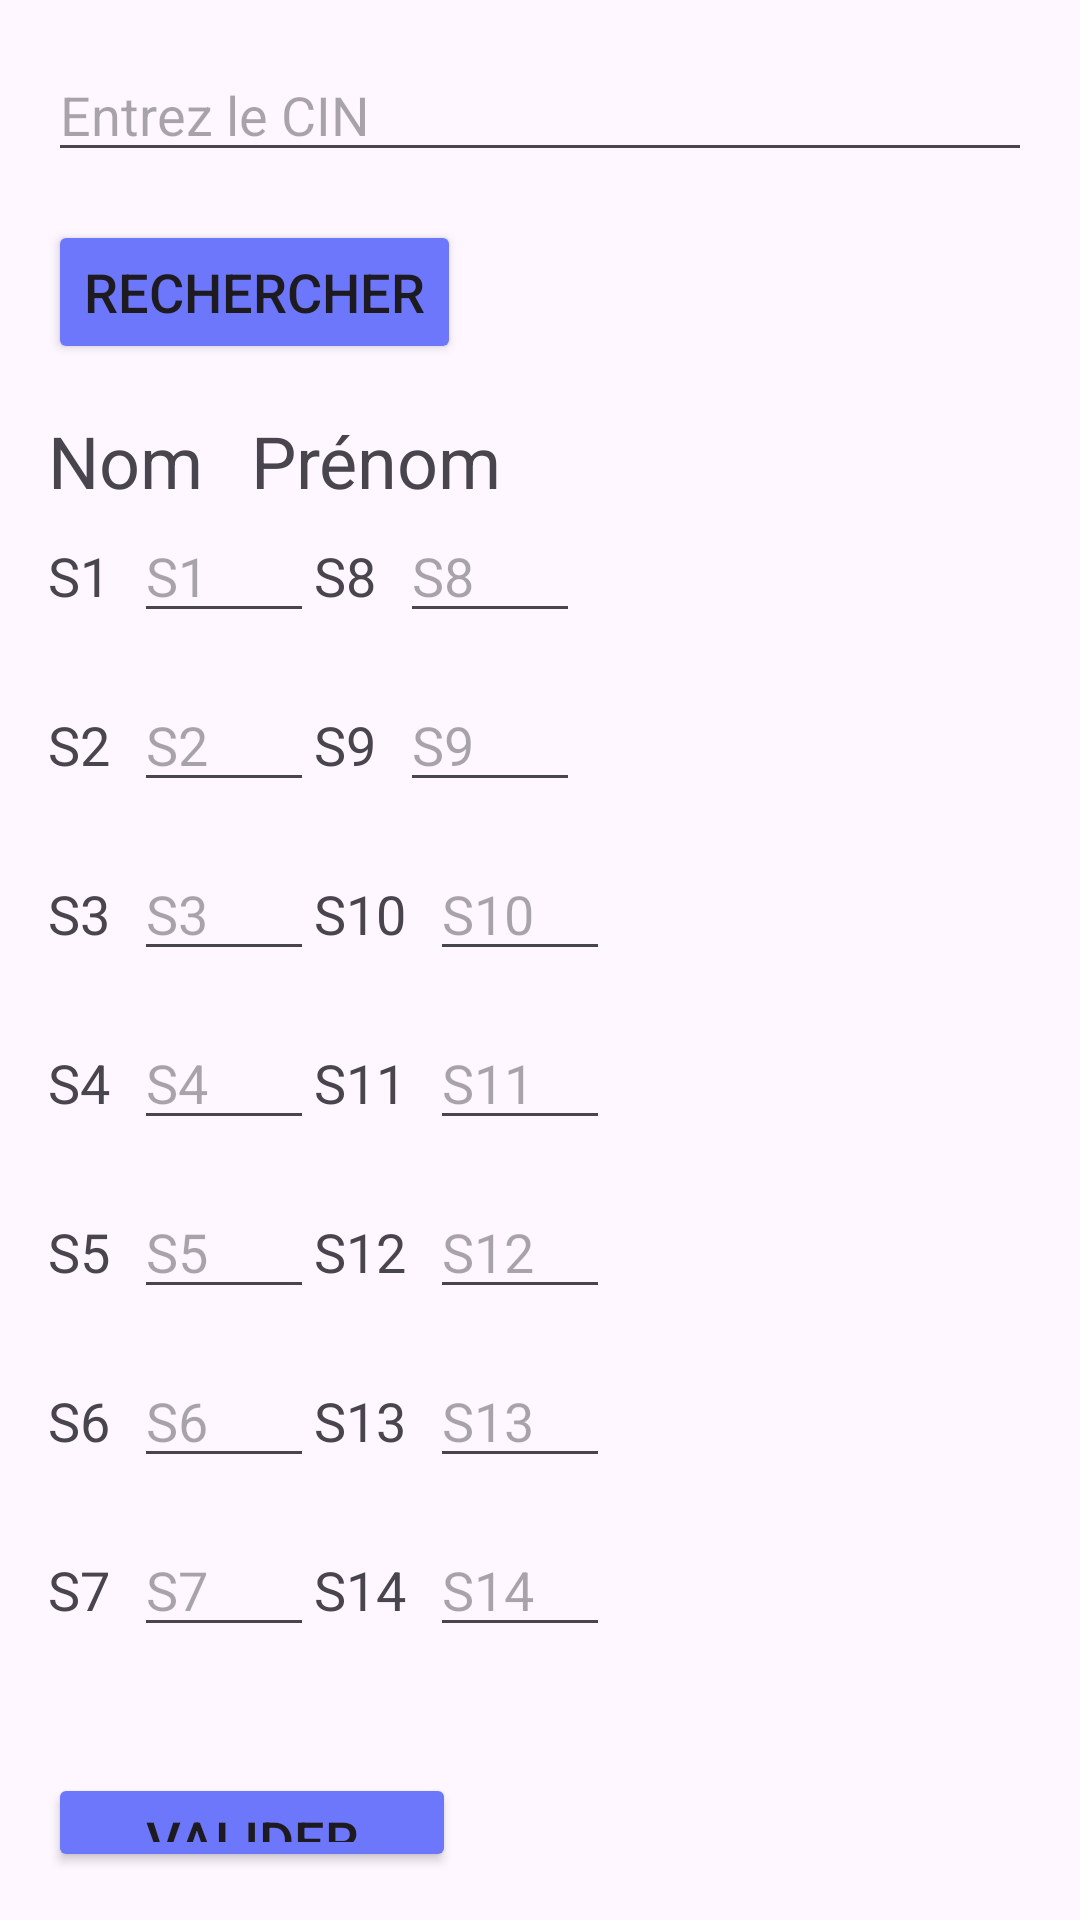

Android layout source for this screen:
<!-- AndroidManifest.xml: application theme Theme.Pmo -->
<!-- res/layout/activity_modifer_etudiant.xml -->
<RelativeLayout xmlns:android="http://schemas.android.com/apk/res/android"
    android:layout_width="match_parent"
    android:layout_height="match_parent"
    android:padding="16dp">

    <EditText
        android:id="@+id/CIN"
        android:layout_width="match_parent"
        android:layout_height="wrap_content"
        android:hint="Entrez le CIN"/>

    <Button
        android:id="@+id/rechercherButton"
        android:layout_width="wrap_content"
        android:layout_height="wrap_content"
        android:layout_below="@id/CIN"
        android:layout_marginTop="16dp"
        android:text="Rechercher"
        android:backgroundTint="#6d77fb"
        android:textSize="18sp"/>

    <LinearLayout
        android:id="@+id/nomPrenomLayout"
        android:layout_width="match_parent"
        android:layout_height="wrap_content"
        android:layout_below="@id/rechercherButton"
        android:orientation="horizontal"
        android:layout_marginTop="16dp">

        <TextView
            android:id="@+id/LastName"
            android:layout_width="wrap_content"
            android:layout_height="wrap_content"
            android:text="Nom"
            android:textSize="24sp"/>

        <TextView
            android:id="@+id/Prenom"
            android:layout_width="wrap_content"
            android:layout_height="wrap_content"
            android:layout_marginStart="16dp"
            android:text="Prénom"
            android:textSize="24sp" />
    </LinearLayout>

    <LinearLayout
        android:id="@+id/Layout1"
        android:layout_width="match_parent"
        android:layout_height="wrap_content"
        android:layout_below="@id/nomPrenomLayout"
        android:orientation="horizontal">

        <TextView
            android:layout_width="wrap_content"
            android:layout_height="wrap_content"
            android:text="S1"
            android:textSize="18sp"/>

        <EditText
            android:id="@+id/S1"
            android:layout_width="60dp"
            android:layout_height="wrap_content"
            android:layout_marginStart="8dp"
            android:hint="S1" />

        <TextView
            android:layout_width="wrap_content"
            android:layout_height="wrap_content"
            android:text="S8"
            android:textSize="18sp" />

        <EditText
            android:id="@+id/S8"
            android:layout_width="60dp"
            android:layout_height="wrap_content"
            android:layout_marginStart="8dp"
            android:hint="S8" />

    </LinearLayout>

    <LinearLayout
        android:id="@+id/Layout2"
        android:layout_width="match_parent"
        android:layout_height="wrap_content"
        android:layout_below="@id/Layout1"
        android:layout_marginTop="15dp"
        android:orientation="horizontal">

        <TextView
            android:layout_width="wrap_content"
            android:layout_height="wrap_content"
            android:text="S2"
            android:textSize="18sp" />
        <EditText
            android:id="@+id/S2"
            android:layout_width="60dp"
            android:layout_height="wrap_content"
            android:layout_marginStart="8dp"
            android:hint="S2" />

        <TextView
            android:layout_width="wrap_content"
            android:layout_height="wrap_content"
            android:text="S9"
            android:textSize="18sp" />

        <EditText
            android:id="@+id/S9"
            android:layout_width="60dp"
            android:layout_height="wrap_content"
            android:layout_marginStart="8dp"
            android:hint="S9" />

    </LinearLayout>

    <LinearLayout
        android:id="@+id/Layout3"
        android:layout_width="match_parent"
        android:layout_height="wrap_content"
        android:layout_below="@id/Layout2"
        android:layout_marginTop="15dp"
        android:orientation="horizontal">

        <TextView
            android:layout_width="wrap_content"
            android:layout_height="wrap_content"
            android:text="S3"
            android:textSize="18sp" />

        <EditText
            android:id="@+id/S3"
            android:layout_width="60dp"
            android:layout_height="wrap_content"
            android:layout_marginStart="8dp"
            android:hint="S3" />

        <TextView
            android:layout_width="wrap_content"
            android:layout_height="wrap_content"
            android:text="S10"
            android:textSize="18sp" />

        <EditText
            android:id="@+id/S10"
            android:layout_width="60dp"
            android:layout_height="wrap_content"
            android:layout_marginStart="8dp"
            android:hint="S10" />

    </LinearLayout>
    <LinearLayout
        android:id="@+id/Layout4"
        android:layout_width="match_parent"
        android:layout_height="wrap_content"
        android:layout_below="@id/Layout3"
        android:layout_marginTop="15dp"
        android:orientation="horizontal">

        <TextView
            android:layout_width="wrap_content"
            android:layout_height="wrap_content"
            android:text="S4"
            android:textSize="18sp" />

        <EditText
            android:id="@+id/S4"
            android:layout_width="60dp"
            android:layout_height="wrap_content"
            android:layout_marginStart="8dp"
            android:hint="S4" />

        <TextView
            android:layout_width="wrap_content"
            android:layout_height="wrap_content"
            android:text="S11"
            android:textSize="18sp" />

        <EditText
            android:id="@+id/S11"
            android:layout_width="60dp"
            android:layout_height="wrap_content"
            android:layout_marginStart="8dp"
            android:hint="S11" />


    </LinearLayout>
    <LinearLayout
        android:id="@+id/Layout5"
        android:layout_width="match_parent"
        android:layout_height="wrap_content"
        android:layout_below="@id/Layout4"
        android:layout_marginTop="15dp"
        android:orientation="horizontal">

        <TextView
            android:layout_width="wrap_content"
            android:layout_height="wrap_content"
            android:text="S5"
            android:textSize="18sp" />

        <EditText
            android:id="@+id/S5"
            android:layout_width="60dp"
            android:layout_height="wrap_content"
            android:layout_marginStart="8dp"
            android:hint="S5" />

        <TextView
            android:layout_width="wrap_content"
            android:layout_height="wrap_content"
            android:text="S12"
            android:textSize="18sp" />

        <EditText
            android:id="@+id/S12"
            android:layout_width="60dp"
            android:layout_height="wrap_content"
            android:layout_marginStart="8dp"
            android:hint="S12" />

    </LinearLayout>
    <LinearLayout
        android:id="@+id/Layout6"
        android:layout_width="match_parent"
        android:layout_height="wrap_content"
        android:layout_below="@id/Layout5"
        android:layout_marginTop="15dp"
        android:orientation="horizontal">

        <TextView
            android:layout_width="wrap_content"
            android:layout_height="wrap_content"
            android:text="S6"
            android:textSize="18sp" />

        <EditText
            android:id="@+id/S6"
            android:layout_width="60dp"
            android:layout_height="wrap_content"
            android:layout_marginStart="8dp"
            android:hint="S6" />

        <TextView
            android:layout_width="wrap_content"
            android:layout_height="wrap_content"
            android:text="S13"
            android:textSize="18sp" />

        <EditText
            android:id="@+id/S13"
            android:layout_width="60dp"
            android:layout_height="wrap_content"
            android:layout_marginStart="8dp"
            android:hint="S13" />

    </LinearLayout>
    <LinearLayout
        android:id="@+id/Layout7"
        android:layout_width="match_parent"
        android:layout_height="wrap_content"
        android:layout_below="@id/Layout6"
        android:layout_marginTop="15dp"
        android:orientation="horizontal">

        <TextView
            android:layout_width="wrap_content"
            android:layout_height="wrap_content"
            android:text="S7"
            android:textSize="18sp" />

        <EditText
            android:id="@+id/S7"
            android:layout_width="60dp"
            android:layout_height="wrap_content"
            android:layout_marginStart="8dp"
            android:hint="S7" />

        <TextView
            android:layout_width="wrap_content"
            android:layout_height="wrap_content"
            android:text="S14"
            android:textSize="18sp" />

        <EditText
            android:id="@+id/S14"
            android:layout_width="60dp"
            android:layout_height="wrap_content"
            android:layout_marginStart="8dp"
            android:hint="S14" />

    </LinearLayout>

    <Button
        android:id="@+id/Submit"
        android:layout_width="136dp"
        android:layout_height="wrap_content"
        android:layout_below="@id/Layout7"
        android:layout_marginTop="42dp"
        android:text="Valider"
        android:backgroundTint="#6d77fb"
        android:textSize="18sp"/>


</RelativeLayout>
<!-- resources referenced by this layout -->
<resources>
  <style name="Theme.Pmo" parent="Base.Theme.Pmo" />
  <style name="Base.Theme.Pmo" parent="Theme.Material3.DayNight.NoActionBar">
          
          
      </style>
</resources>
